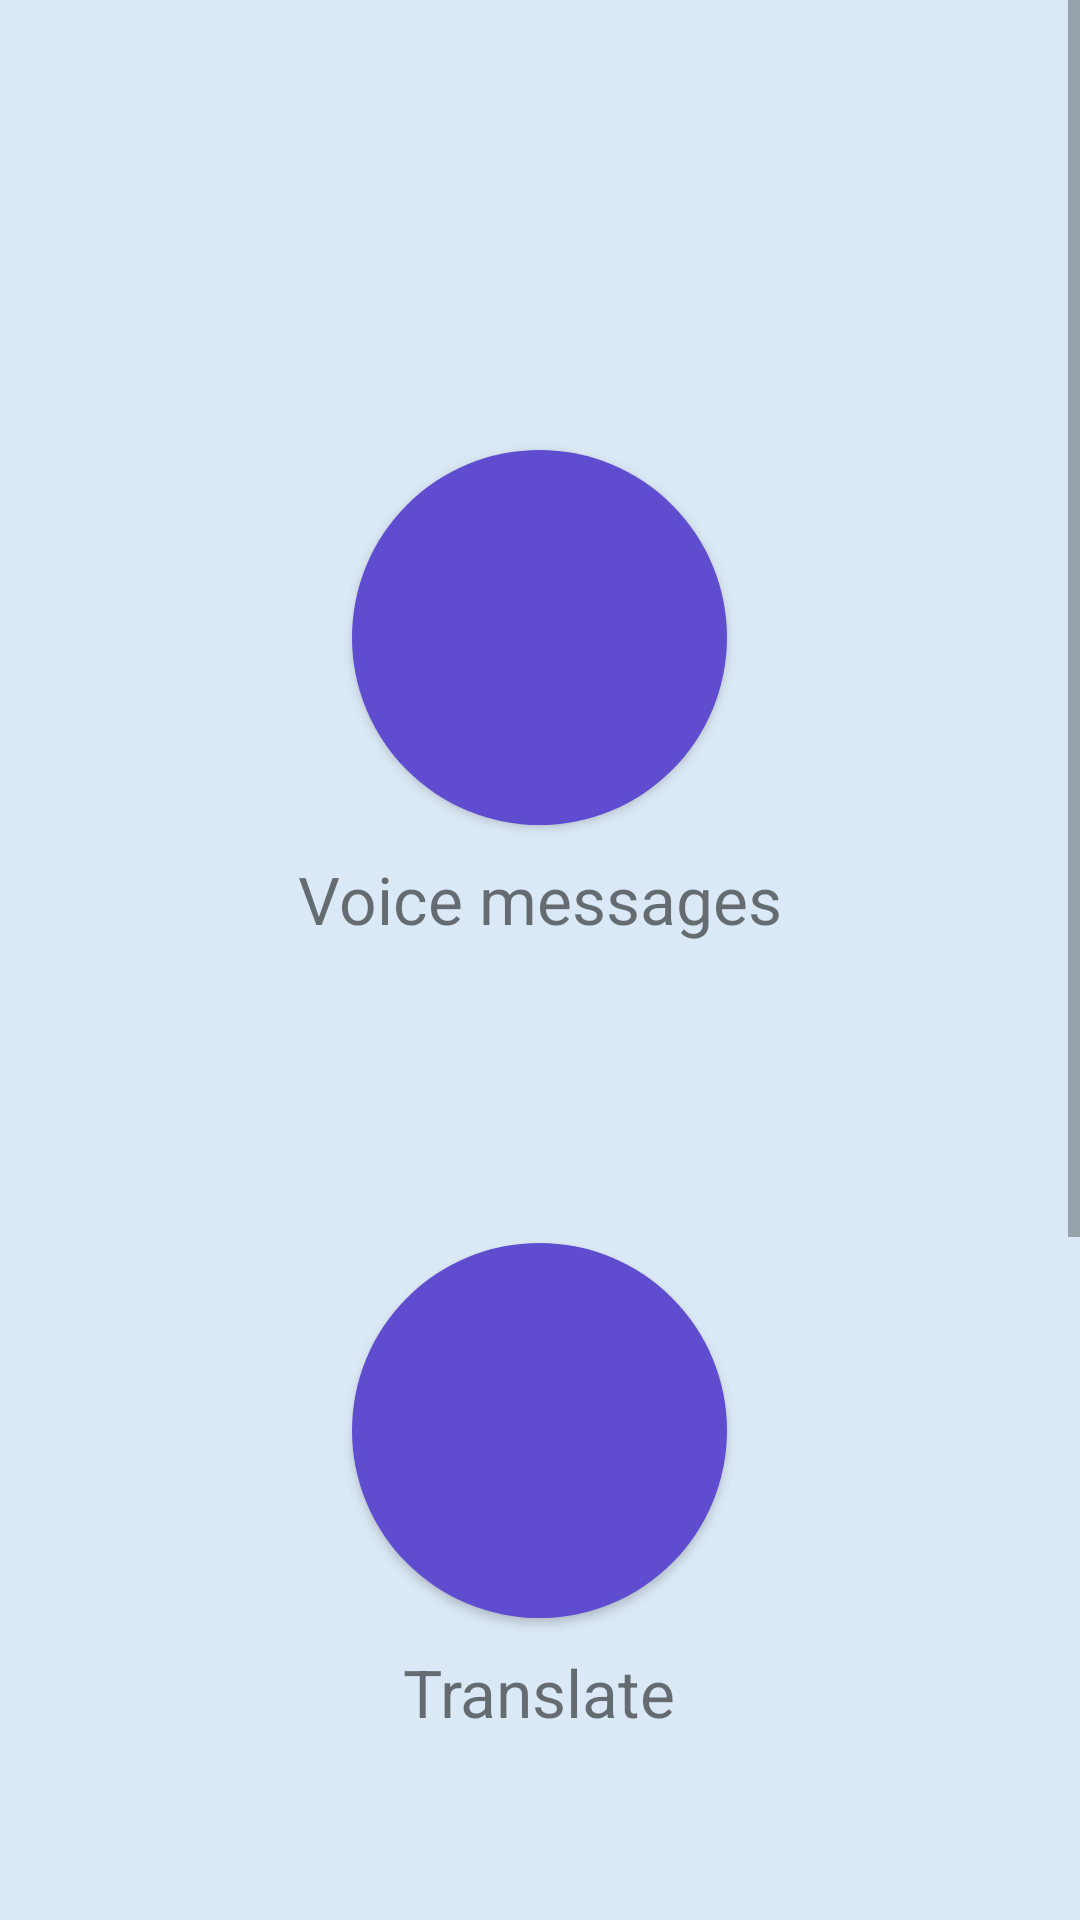

Android layout source for this screen:
<!-- AndroidManifest.xml: application theme Theme.IP -->
<!-- res/layout/tasks_path_fragment.xml -->
<?xml version="1.0" encoding="utf-8"?>
<ScrollView xmlns:android="http://schemas.android.com/apk/res/android"
    xmlns:tools="http://schemas.android.com/tools"
    android:layout_width="match_parent"
    android:layout_height="match_parent"
    android:background="@color/pale_blue"
    tools:context=".MainActivity">

    <LinearLayout
        android:layout_width="match_parent"
        android:layout_height="wrap_content"
        android:orientation="vertical">

        <Button
            android:id="@+id/firstTask"
            android:layout_width="125dp"
            android:layout_height="125dp"
            android:layout_gravity="center"
            android:layout_marginTop="150dp"
            android:background="@drawable/button_shape_round" />

        <TextView
            android:id="@+id/firstTaskName"
            android:layout_width="wrap_content"
            android:layout_height="wrap_content"
            android:layout_gravity="center"
            android:layout_marginTop="10dp"
            android:textSize="22sp"
            android:text="@string/firstTaskName" />

        <Button
            android:id="@+id/secondTask"
            android:layout_width="125dp"
            android:layout_height="125dp"
            android:layout_gravity="center"
            android:layout_marginTop="100dp"
            android:background="@drawable/button_shape_round" />

        <TextView
            android:id="@+id/secondTaskName"
            android:layout_width="wrap_content"
            android:layout_height="wrap_content"
            android:layout_gravity="center"
            android:layout_marginTop="10dp"
            android:textSize="22sp"
            android:text="@string/secondTaskName" />


        <Button
            android:id="@+id/thirdTask"
            android:layout_width="125dp"
            android:layout_height="125dp"
            android:layout_gravity="center"
            android:layout_marginTop="100dp"
            android:background="@drawable/button_shape_round" />

        <TextView
            android:id="@+id/thirdTaskName"
            android:layout_width="wrap_content"
            android:layout_height="wrap_content"
            android:layout_gravity="center"
            android:layout_marginTop="10dp"
            android:layout_marginBottom="150dp"
            android:textSize="22sp"
            android:text="@string/thirdTaskName" />
    </LinearLayout>

</ScrollView>
<!-- resources referenced by this layout -->
<resources>
  <color name="pale_blue">#DBE9F6</color>
  <!-- drawable button_shape_round (drawable) -->
  <?xml version="1.0" encoding="utf-8"?>
  <selector
      xmlns:android="http://schemas.android.com/apk/res/android">
      <item android:state_pressed="false">
          <shape android:shape="oval">
              <solid android:color="@color/main_blue"/>
          </shape>
      </item>
  
      <item android:state_pressed="true">
          <shape android:shape="oval">
              <solid android:color="@color/second_blue"/>
          </shape>
      </item>
  </selector>
  <string name="firstTaskName">Voice messages</string>
  <string name="secondTaskName">Translate</string>
  <string name="thirdTaskName">Choose translation</string>
  <style name="Theme.IP" parent="Theme.MaterialComponents.DayNight.DarkActionBar">
          
          <item name="colorPrimary">@color/purple_500</item>
          <item name="colorPrimaryVariant">@color/purple_700</item>
          <item name="colorOnPrimary">@color/white</item>
          
          <item name="colorSecondary">@color/teal_200</item>
          <item name="colorSecondaryVariant">@color/teal_700</item>
          <item name="colorOnSecondary">@color/black</item>
          
          <item name="android:statusBarColor">?attr/colorPrimaryVariant</item>
          
      </style>
  <color name="main_blue">#604CCF</color>
  <color name="second_blue">#545AE8</color>
  <color name="purple_500">#FF6200EE</color>
  <color name="purple_700">#FF3700B3</color>
  <color name="white">#FFFFFFFF</color>
  <color name="teal_200">#FF03DAC5</color>
  <color name="teal_700">#FF018786</color>
  <color name="black">#FF000000</color>
</resources>
